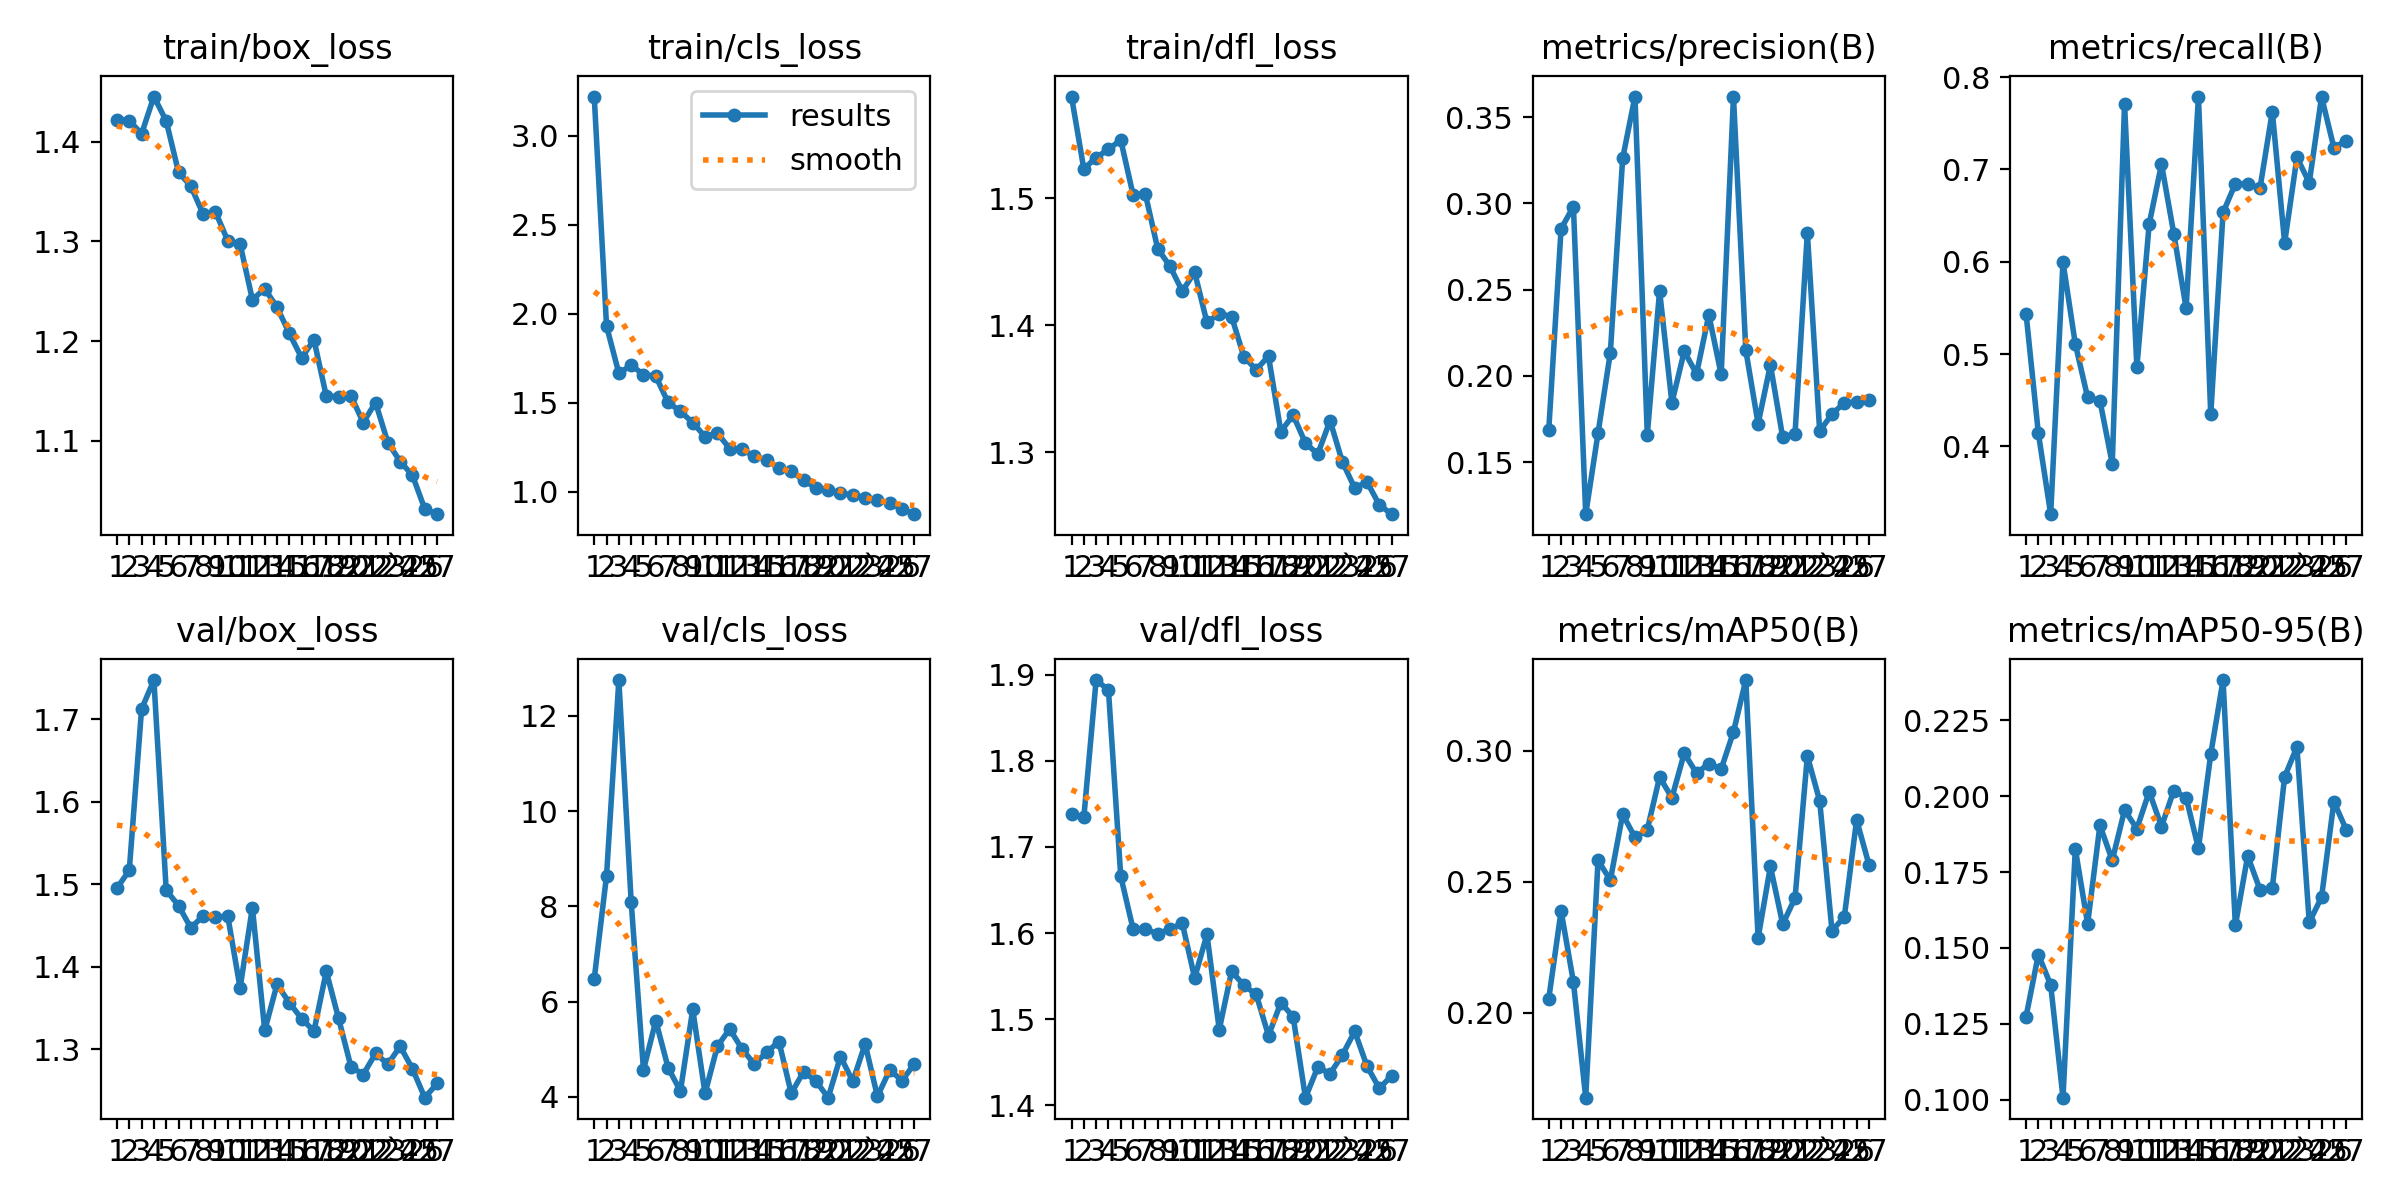

Values plotted in this chart, from the file beside it:
epoch, time, train/box_loss, train/cls_loss, train/dfl_loss, metrics/precision(B), metrics/recall(B), metrics/mAP50(B), metrics/mAP50-95(B), val/box_loss, val/cls_loss, val/dfl_loss, lr/pg0, lr/pg1, lr/pg2
1, 19.59, 1.422, 3.219, 1.58, 0.1689, 0.5439, 0.2054, 0.1274, 1.496, 6.478, 1.738, 0.0002975, 0.0002975, 0.0002975
2, 37.79, 1.421, 1.93, 1.523, 0.2853, 0.4142, 0.2388, 0.1478, 1.517, 8.645, 1.734, 0.0005886, 0.0005886, 0.0005886
3, 55.99, 1.408, 1.664, 1.532, 0.2982, 0.3267, 0.2117, 0.1378, 1.713, 12.75, 1.894, 0.0008677, 0.0008677, 0.0008677
4, 74.12, 1.445, 1.71, 1.538, 0.1198, 0.5997, 0.1676, 0.1007, 1.748, 8.097, 1.882, 0.000855, 0.000855, 0.000855
5, 92.53, 1.421, 1.658, 1.546, 0.1667, 0.511, 0.2581, 0.1827, 1.493, 4.567, 1.666, 0.000837, 0.000837, 0.000837
6, 111.2, 1.37, 1.647, 1.503, 0.2134, 0.4532, 0.2506, 0.1579, 1.474, 5.597, 1.605, 0.000819, 0.000819, 0.000819
7, 129.6, 1.356, 1.501, 1.503, 0.3261, 0.4497, 0.2757, 0.1904, 1.447, 4.613, 1.605, 0.000801, 0.000801, 0.000801
8, 149.1, 1.327, 1.451, 1.46, 0.362, 0.3813, 0.2669, 0.1788, 1.462, 4.121, 1.599, 0.000783, 0.000783, 0.000783
9, 168.5, 1.33, 1.387, 1.446, 0.1659, 0.7706, 0.2698, 0.1954, 1.46, 5.836, 1.605, 0.000765, 0.000765, 0.000765
10, 188, 1.301, 1.309, 1.427, 0.2493, 0.4859, 0.2899, 0.1893, 1.462, 4.071, 1.611, 0.000747, 0.000747, 0.000747
11, 206.6, 1.297, 1.328, 1.442, 0.1844, 0.641, 0.282, 0.2015, 1.375, 5.062, 1.548, 0.000729, 0.000729, 0.000729
12, 225.2, 1.242, 1.241, 1.402, 0.2142, 0.7057, 0.299, 0.19, 1.472, 5.425, 1.598, 0.000711, 0.000711, 0.000711
13, 243.7, 1.253, 1.238, 1.409, 0.2012, 0.6304, 0.2914, 0.2018, 1.323, 5.007, 1.488, 0.000693, 0.000693, 0.000693
14, 262.3, 1.234, 1.198, 1.407, 0.2354, 0.5498, 0.295, 0.1995, 1.379, 4.688, 1.556, 0.000675, 0.000675, 0.000675
15, 281.3, 1.208, 1.179, 1.375, 0.2008, 0.7789, 0.2929, 0.1828, 1.357, 4.934, 1.539, 0.000657, 0.000657, 0.000657
16, 299.8, 1.183, 1.131, 1.365, 0.3619, 0.4348, 0.3071, 0.2138, 1.337, 5.163, 1.529, 0.000639, 0.000639, 0.000639
17, 318.4, 1.201, 1.115, 1.376, 0.2149, 0.6534, 0.3269, 0.2382, 1.322, 4.074, 1.481, 0.000621, 0.000621, 0.000621
18, 337, 1.145, 1.063, 1.316, 0.1722, 0.6846, 0.2285, 0.1575, 1.395, 4.526, 1.519, 0.000603, 0.000603, 0.000603
19, 355.5, 1.144, 1.021, 1.329, 0.2064, 0.6845, 0.2558, 0.1803, 1.338, 4.335, 1.503, 0.000585, 0.000585, 0.000585
20, 374.1, 1.145, 1.01, 1.307, 0.1643, 0.6798, 0.2337, 0.1692, 1.279, 3.983, 1.409, 0.000567, 0.000567, 0.000567
21, 392.5, 1.118, 0.9925, 1.299, 0.1665, 0.7626, 0.2438, 0.1698, 1.27, 4.846, 1.444, 0.000549, 0.000549, 0.000549
22, 411, 1.138, 0.9806, 1.325, 0.2829, 0.6206, 0.2979, 0.2064, 1.295, 4.327, 1.437, 0.000531, 0.000531, 0.000531
23, 429.5, 1.098, 0.9658, 1.292, 0.168, 0.713, 0.2808, 0.2162, 1.282, 5.111, 1.459, 0.000513, 0.000513, 0.000513
24, 448, 1.079, 0.9522, 1.272, 0.1778, 0.6856, 0.2313, 0.1585, 1.304, 4.011, 1.486, 0.000495, 0.000495, 0.000495
`25, 466.7, 1.065, 0.9368, 1.277, 0.1843, 0.7786, 0.2365, 0.1667, 1.277, 4.564, 1.446, 0.000477, 0.000477, 0.000477
26, 485.5, 1.032, 0.9015, 1.259, 0.1849, 0.7236, 0.2736, 0.1982, 1.242, 4.342, 1.42, 0.000459, 0.000459, 0.000459
27, 504.1, 1.026, 0.8729, 1.251, 0.1862, 0.7312, 0.2565, 0.189, 1.259, 4.695, 1.434, 0.000441, 0.000441, 0.000441
